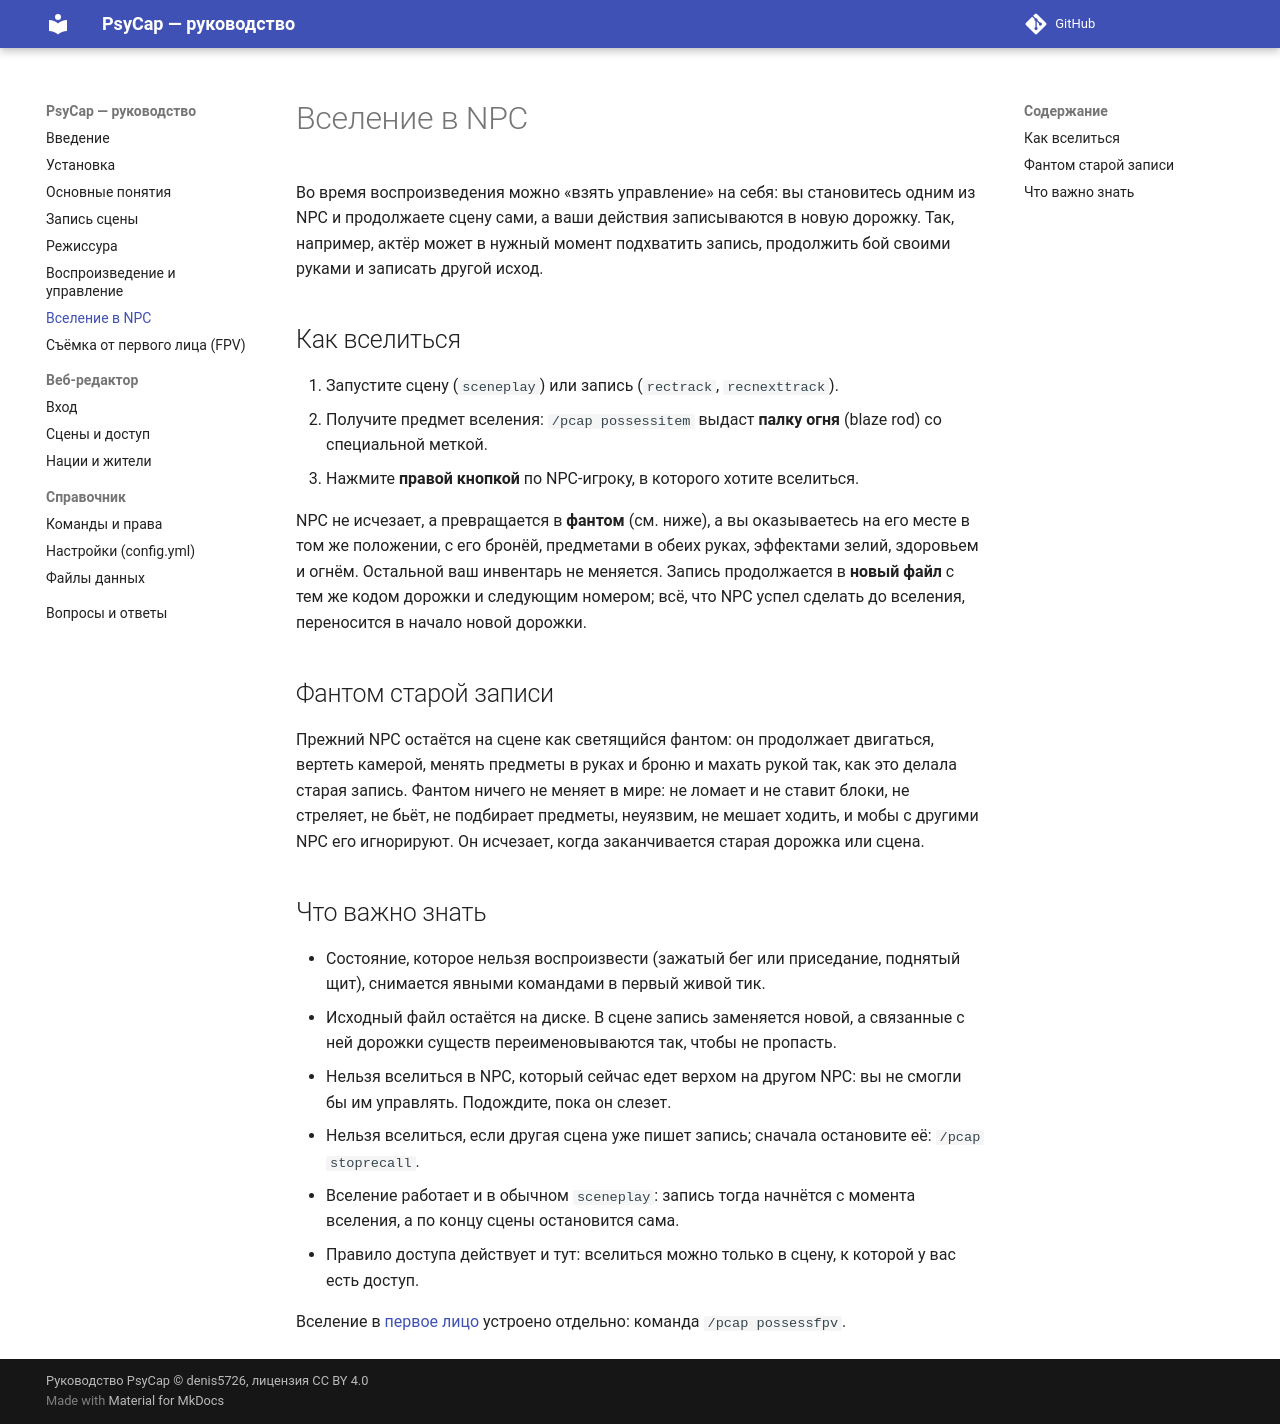

repository: denis5726/psycap-manual · page: possession/index.html · generator: mkdocs

# Вселение в NPC

Во время воспроизведения можно «взять управление» на себя: вы становитесь одним из NPC и продолжаете сцену сами,
а ваши действия записываются в новую дорожку. Так, например, актёр может в нужный момент подхватить
запись, продолжить бой своими руками и записать другой исход.

## Как вселиться

1. Запустите сцену (`sceneplay`) или запись (`rectrack`, `recnexttrack`).
2. Получите предмет вселения: `/pcap possessitem` выдаст **палку огня** (blaze rod) со специальной меткой.
3. Нажмите **правой кнопкой** по NPC-игроку, в которого хотите вселиться.

NPC не исчезает, а превращается в **фантом** (см. ниже), а вы оказываетесь на его месте в том же положении, с его бронёй, предметами в обеих руках,
эффектами зелий, здоровьем и огнём. Остальной ваш инвентарь не меняется. Запись продолжается в **новый файл** с тем же
кодом дорожки и следующим номером; всё, что NPC успел сделать до вселения, переносится в начало новой дорожки.

## Фантом старой записи

Прежний NPC остаётся на сцене как светящийся фантом: он продолжает двигаться, вертеть камерой, менять предметы
в руках и броню и махать рукой так, как это делала старая запись. Фантом ничего не меняет в мире: не ломает и не
ставит блоки, не стреляет, не бьёт, не подбирает предметы, неуязвим, не мешает ходить, и мобы с другими NPC его
игнорируют. Он исчезает, когда заканчивается старая дорожка или сцена.

## Что важно знать

- Состояние, которое нельзя воспроизвести (зажатый бег или приседание, поднятый щит), снимается явными командами в
  первый живой тик.
- Исходный файл остаётся на диске. В сцене запись заменяется новой, а связанные с ней дорожки существ
  переименовываются так, чтобы не пропасть.
- Нельзя вселиться в NPC, который сейчас едет верхом на другом NPC: вы не смогли бы им управлять. Подождите, пока он
  слезет.
- Нельзя вселиться, если другая сцена уже пишет запись; сначала остановите её: `/pcap stoprecall`.
- Вселение работает и в обычном `sceneplay`: запись тогда начнётся с момента вселения, а по концу сцены остановится
  сама.
- Правило доступа действует и тут: вселиться можно только в сцену, к которой у вас есть доступ.

Вселение в [первое лицо](fpv.md#вселение-в-дорожку-от-первого-лица) устроено отдельно: команда `/pcap possessfpv`.
